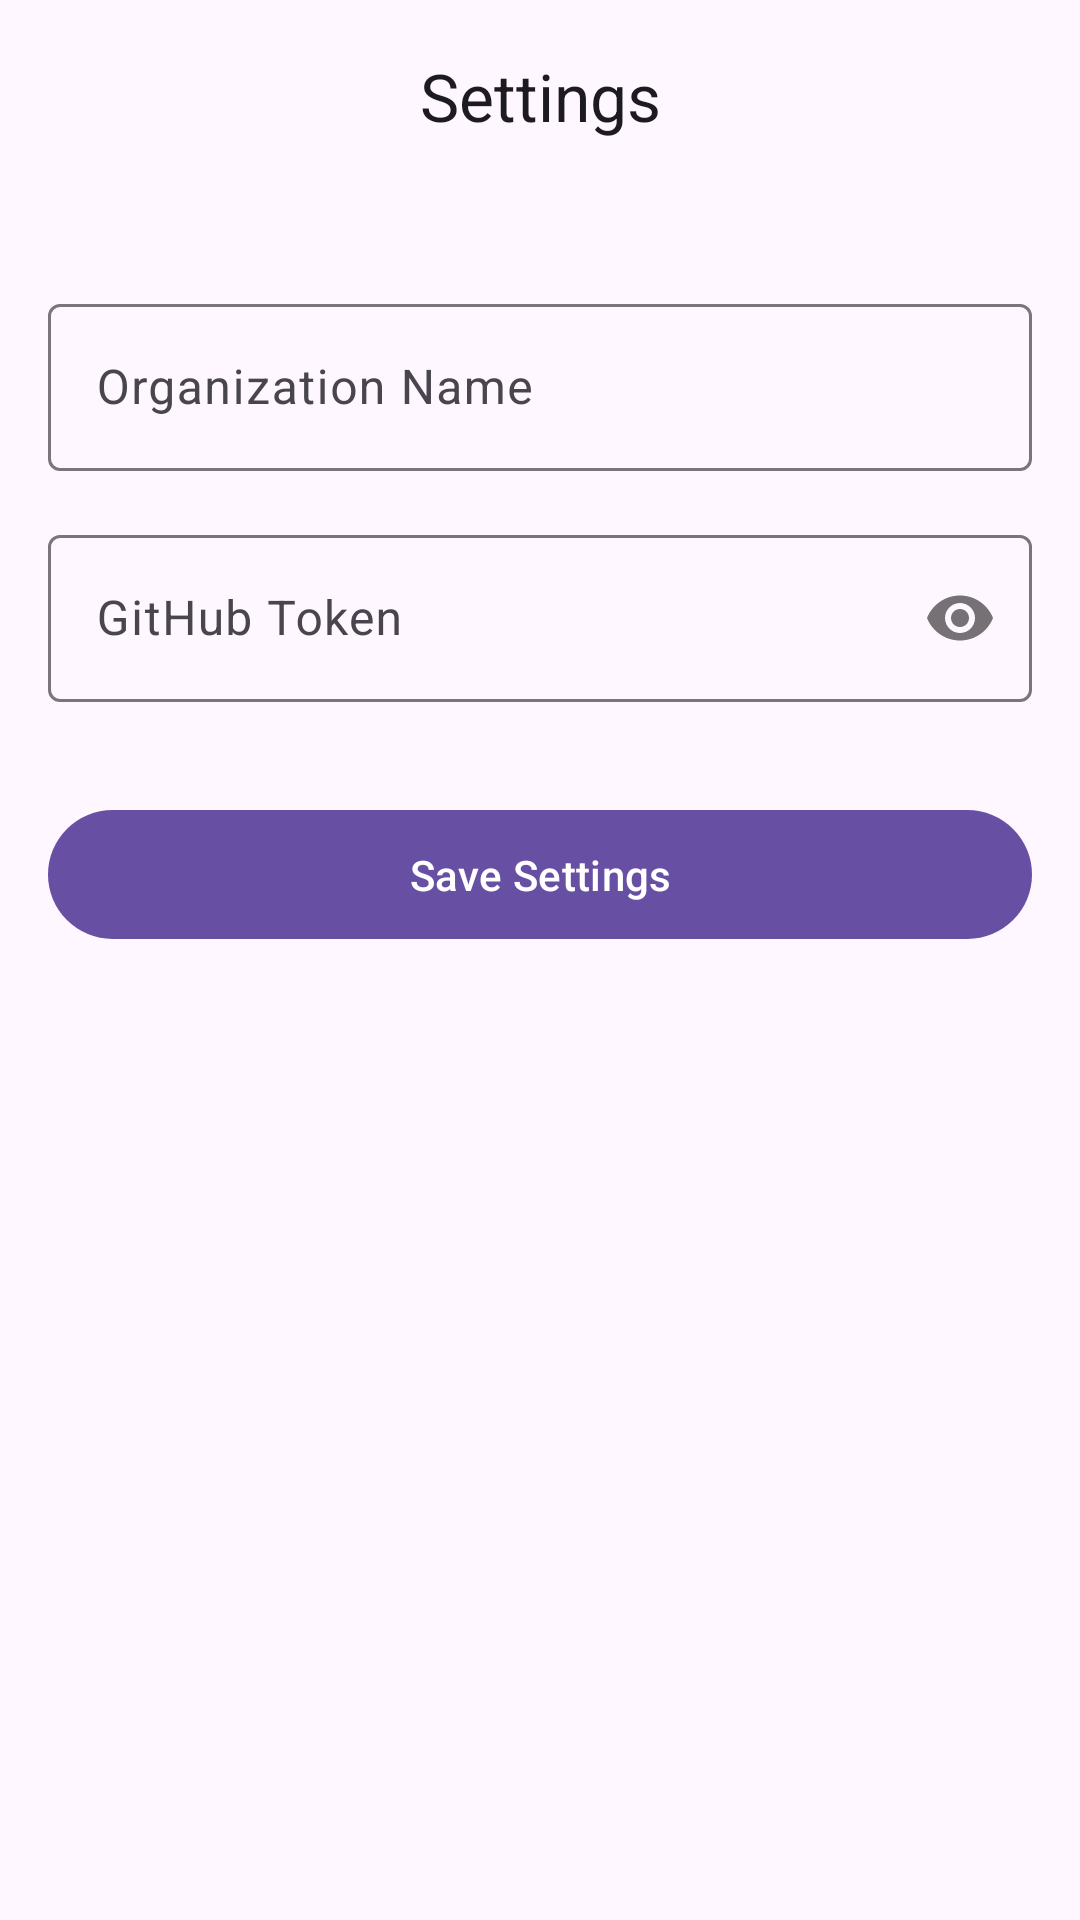

Layout XML and referenced resources for this Android screen:
<!-- AndroidManifest.xml: application theme Theme.MemoriesV3 -->
<!-- res/layout/settings_activity.xml -->
<?xml version="1.0" encoding="utf-8"?>
<androidx.coordinatorlayout.widget.CoordinatorLayout
    xmlns:android="http://schemas.android.com/apk/res/android"
    xmlns:app="http://schemas.android.com/apk/res-auto"
    xmlns:tools="http://schemas.android.com/tools"
    android:layout_width="match_parent"
    android:layout_height="match_parent"
    tools:context=".SettingsActivity">

    <com.google.android.material.appbar.AppBarLayout
        android:layout_width="match_parent"
        android:layout_height="wrap_content"
        android:background="?attr/colorSurface"
        app:liftOnScroll="true">

        <com.google.android.material.appbar.MaterialToolbar
            android:id="@+id/id_materialToolbar"
            android:layout_width="match_parent"
            android:layout_height="?attr/actionBarSize"
            app:title="Settings"
            app:titleCentered="true"
            app:layout_scrollFlags="scroll|enterAlways|snap"
            style="@style/Widget.Material3.Toolbar.Surface"/>

    </com.google.android.material.appbar.AppBarLayout>

    <androidx.constraintlayout.widget.ConstraintLayout
        android:id="@+id/settings"
        android:layout_width="match_parent"
        android:layout_height="match_parent"
        android:padding="16dp"
        app:layout_behavior="@string/appbar_scrolling_view_behavior">

        <com.google.android.material.textfield.TextInputLayout
            android:id="@+id/til_orgName"
            style="@style/Widget.Material3.TextInputLayout.OutlinedBox"
            android:layout_width="match_parent"
            android:layout_height="wrap_content"
            android:layout_marginTop="16dp"
            android:hint="Organization Name"
            app:layout_constraintTop_toTopOf="parent"
            app:layout_constraintStart_toStartOf="parent"
            app:layout_constraintEnd_toEndOf="parent">

            <com.google.android.material.textfield.TextInputEditText
                android:id="@+id/edt_orgName"
                android:layout_width="match_parent"
                android:layout_height="wrap_content"
                android:inputType="text"
                android:maxLines="1" />
        </com.google.android.material.textfield.TextInputLayout>

        <com.google.android.material.textfield.TextInputLayout
            android:id="@+id/til_token"
            style="@style/Widget.Material3.TextInputLayout.OutlinedBox"
            android:layout_width="match_parent"
            android:layout_height="wrap_content"
            android:layout_marginTop="16dp"
            android:hint="GitHub Token"
            app:passwordToggleEnabled="true"
            app:layout_constraintTop_toBottomOf="@id/til_orgName"
            app:layout_constraintStart_toStartOf="parent"
            app:layout_constraintEnd_toEndOf="parent">

            <com.google.android.material.textfield.TextInputEditText
                android:id="@+id/idEdt_Token"
                android:layout_width="match_parent"
                android:layout_height="wrap_content"
                android:inputType="textPassword"
                android:maxLines="1" />
        </com.google.android.material.textfield.TextInputLayout>

        <com.google.android.material.button.MaterialButton
            android:id="@+id/idBtn_saveSettings"
            style="@style/Widget.Material3.Button"
            android:layout_width="match_parent"
            android:layout_height="wrap_content"
            android:layout_marginTop="32dp"
            android:padding="12dp"
            android:text="Save Settings"
            app:layout_constraintTop_toBottomOf="@id/til_token"
            app:layout_constraintStart_toStartOf="parent"
            app:layout_constraintEnd_toEndOf="parent" />

    </androidx.constraintlayout.widget.ConstraintLayout>

</androidx.coordinatorlayout.widget.CoordinatorLayout>
<!-- resources referenced by this layout -->
<resources>
  <style name="Theme.MemoriesV3" parent="Base.Theme.MemoriesV3" />
  <style name="Base.Theme.MemoriesV3" parent="Theme.Material3.DayNight.NoActionBar">
          
          <item name="android:windowTranslucentStatus">false</item>
          <item name="android:windowTranslucentNavigation">false</item>
          <item name="android:navigationBarColor">@android:color/transparent</item>
          <item name="android:statusBarColor">@android:color/transparent</item>
      </style>
</resources>
